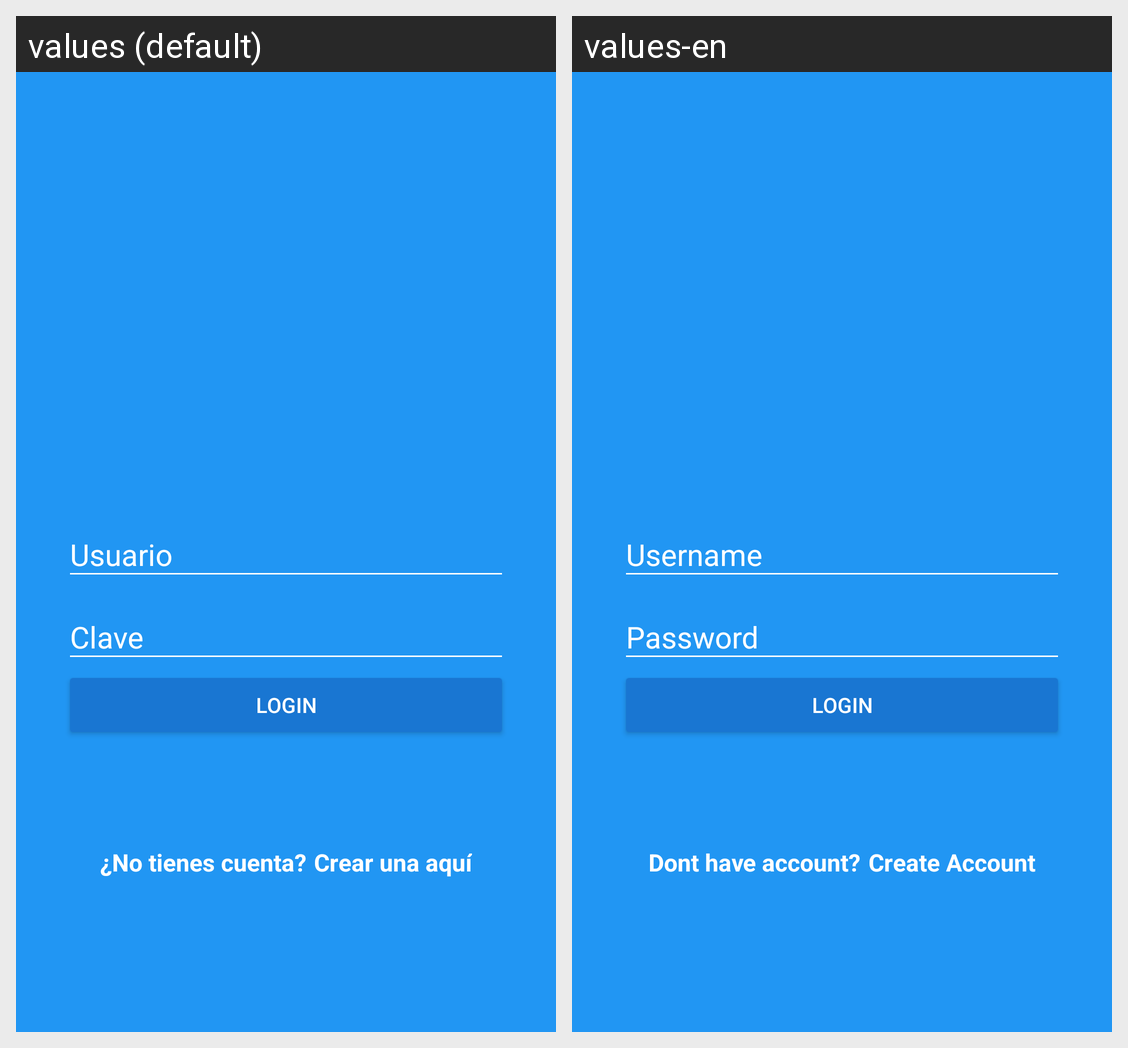

Strings drawn on this Android screen and how each of the app's shown locales translates them:
Android screen res/layout/activity_login.xml rendered under 2 locales, left to right: values (default), values-en. Device: Nexus 5 (rendered at 1080×1920; each locale shown at half size, 540×960, under a caption strip naming it); theme AppTheme.
Strings drawn on this screen, with the default value and each locale's value (text and hints the layout hard-codes, and strings that could not be matched under every locale, appear in the picture but are not listed):

hint_username
  values: Usuario
  values-en: Username

hint_pass
  values: Clave
  values-en: Password

text_btn_login
  values: Login
  values-en: Login

dontHaveAccount
  values: ¿No tienes cuenta?
  values-en: Dont have account?

crate_here
  values: Crear una aquí
  values-en: Create Account
